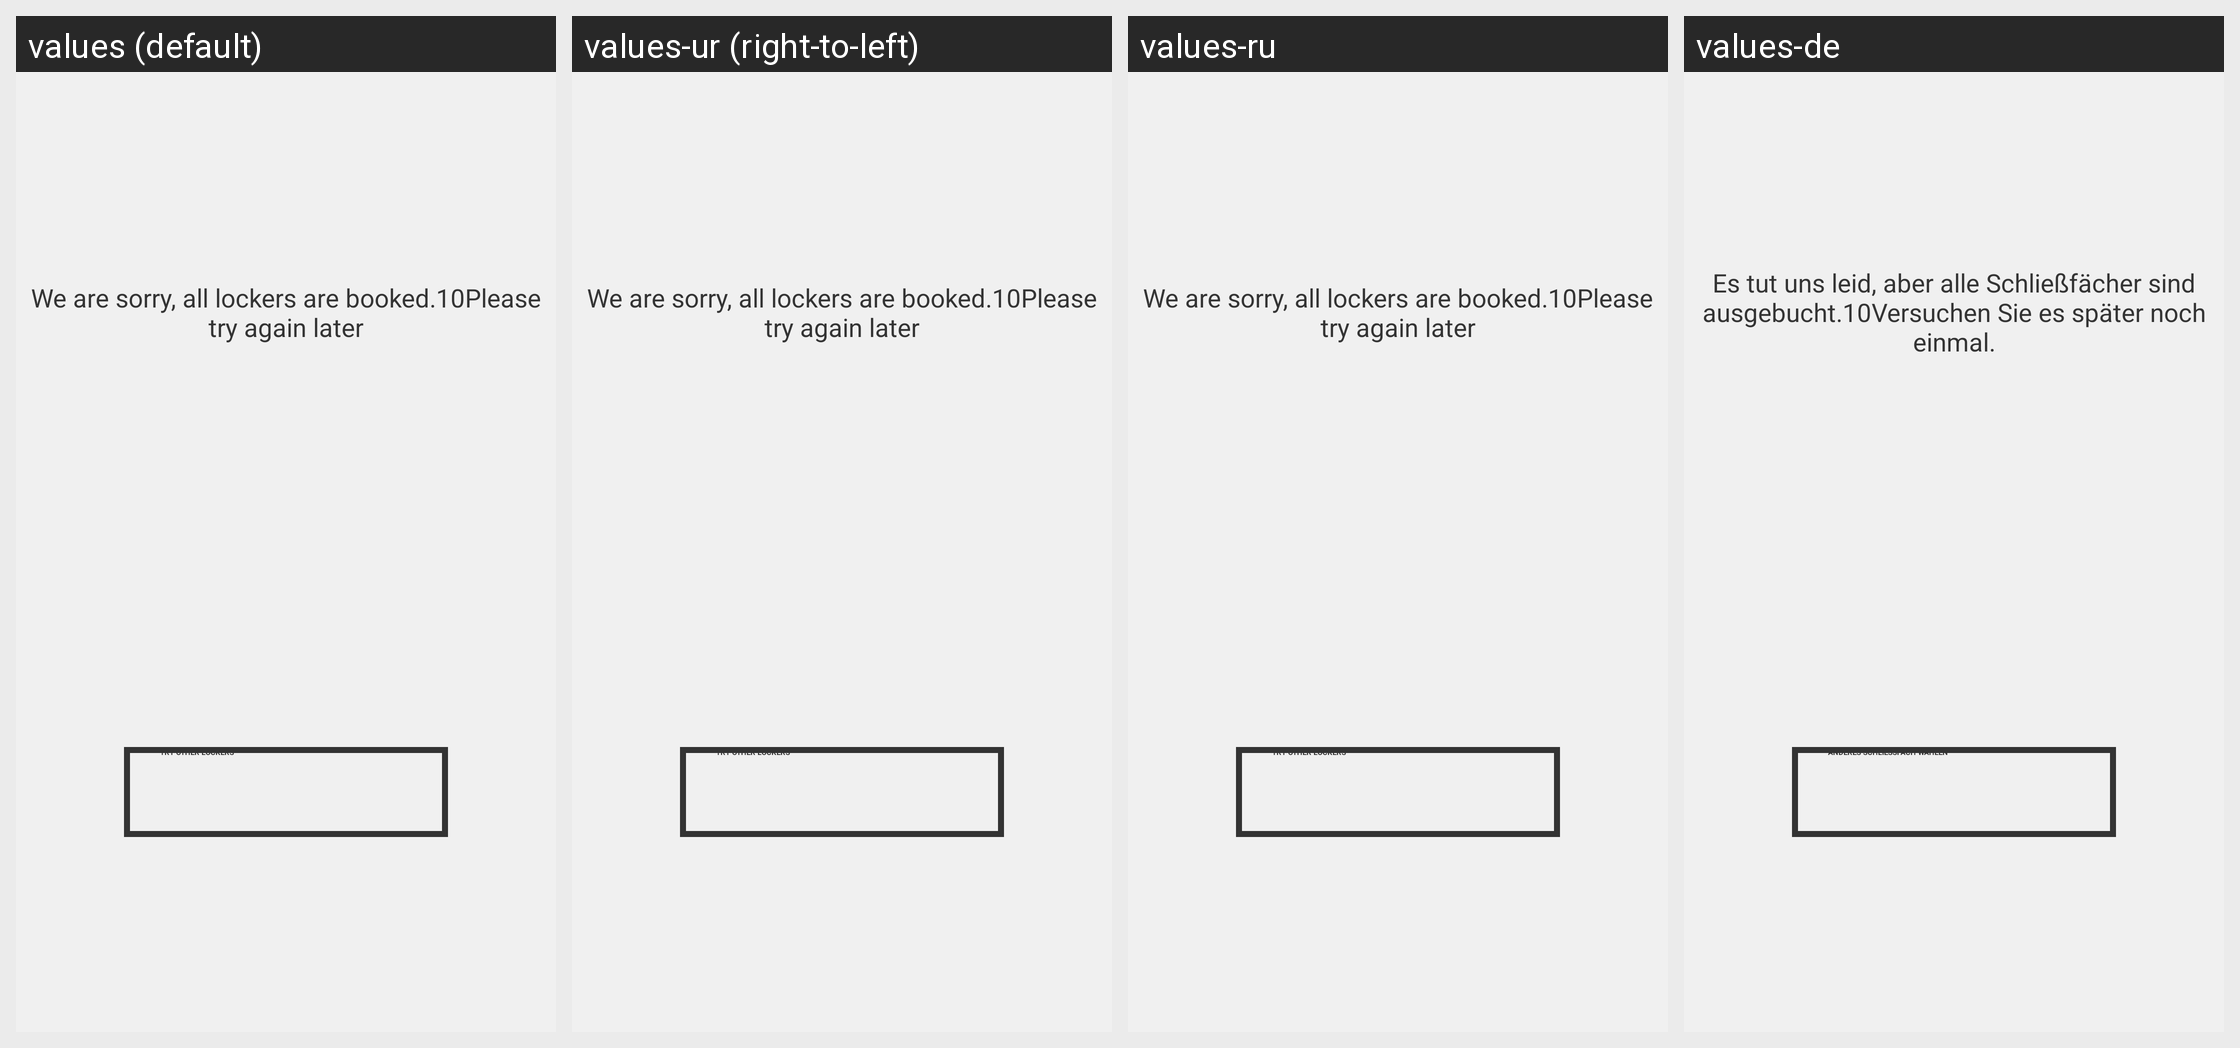

Here is an Android app screen in its default locale and in the app's own translations. Write out the translated-string differences for the strings that appear on this screen.
Android screen res/layout/frag_no_locker_available.xml rendered under 4 locales, left to right: values (default), values-ur (right-to-left), values-ru, values-de. Device: Nexus 5 (rendered at 1080×1920; each locale shown at half size, 540×960, under a caption strip naming it); theme AppTheme.
Other locales in the repository, not shown: values-af, values-am, values-ar, values-as, values-az, values-be, values-bg, values-bn, values-bs, values-ca, values-cs, values-da, values-el, values-en-rGB, values-es, values-es-rUS, values-et, values-eu, values-fa, values-fi, values-fr, values-fr-rCA, values-gl, values-gu, values-hi, values-hr, values-hu, values-hy, values-in, values-is, values-it, values-iw, values-ja, values-ka, values-kk, values-km, values-kn, values-ko, values-ky, values-lo, values-lt, values-lv, values-mk, values-ml, values-mn, values-mr, values-ms, values-my, values-nb, values-ne, values-nl, values-or, values-pa, values-pl, values-pt, values-pt-rBR, values-pt-rPT, values-ro, values-si, values-sk, values-sl, values-sq, values-sr, values-sv, values-sw, values-ta, values-te, values-th, values-tl, values-tr, values-uk, values-uz, values-vi, values-zh-rCN, values-zh-rHK, values-zh-rTW, values-zu.
Strings drawn on this screen, with the default value and each locale's value (text and hints the layout hard-codes, and strings that could not be matched under every locale, appear in the picture but are not listed):

label_locker_try_other
  values: Try other lockers
  values-ur: Try other lockers  [not translated; the default value is used]
  values-ru: Try other lockers  [not translated; the default value is used]
  values-de: Anderes Schließfach wählen

label_locker_unavailable
  values: We are sorry, all lockers are booked.10Please try again later
  values-ur: We are sorry, all lockers are booked.10Please try again later  [not translated; the default value is used]
  values-ru: We are sorry, all lockers are booked.10Please try again later  [not translated; the default value is used]
  values-de: Es tut uns leid, aber alle Schließfächer sind ausgebucht.10Versuchen Sie es später noch einmal.
